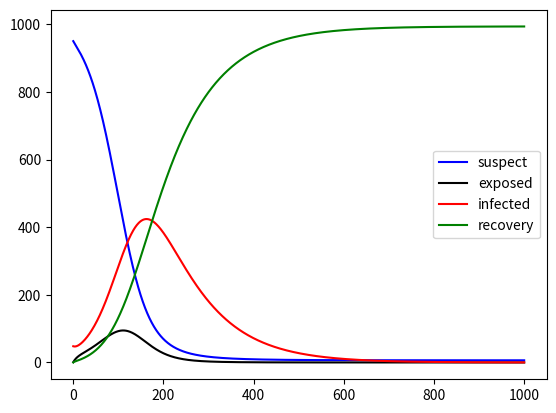

Reproduce this figure in Python. (Note: this script raises an exception after producing the figure.)
import matplotlib.pyplot as plt


def diffusion(s, e, i, r, β, γ):
    ds = (s[-1] * i[-1] * β) / 1000
    di = (i[-1] * γ)
    de = e[-1] / hidden_time
    s.append(s[-1] - ds)
    e.append(e[-1] + ds - de)
    i.append(i[-1] + de - di)
    r.append(1000 - s[-1] - i[-1] - e[-1])


if __name__ == '__main__':
    suspect = [950]
    exposed = [1]
    hidden_time = 14
    infected = [48]
    recovery = [0]
    beta = 0.05
    gamma = 0.01
    days = 1000

    for day in range(days):
        diffusion(suspect, exposed, infected, recovery, beta, gamma)

    print('suspect: ', suspect, '\nexposed: ', exposed, '\ninfected: ', infected, '\nrecovery: ', recovery)

    plt.plot(suspect, color='blue', label='suspect')
    plt.plot(exposed, color='black', label='exposed')
    plt.plot(infected, color='red', label='infected')
    plt.plot(recovery, color='green', label='recovery')
    plt.legend()
    plt.savefig('./result_img/SEIR.png')
    plt.show()
